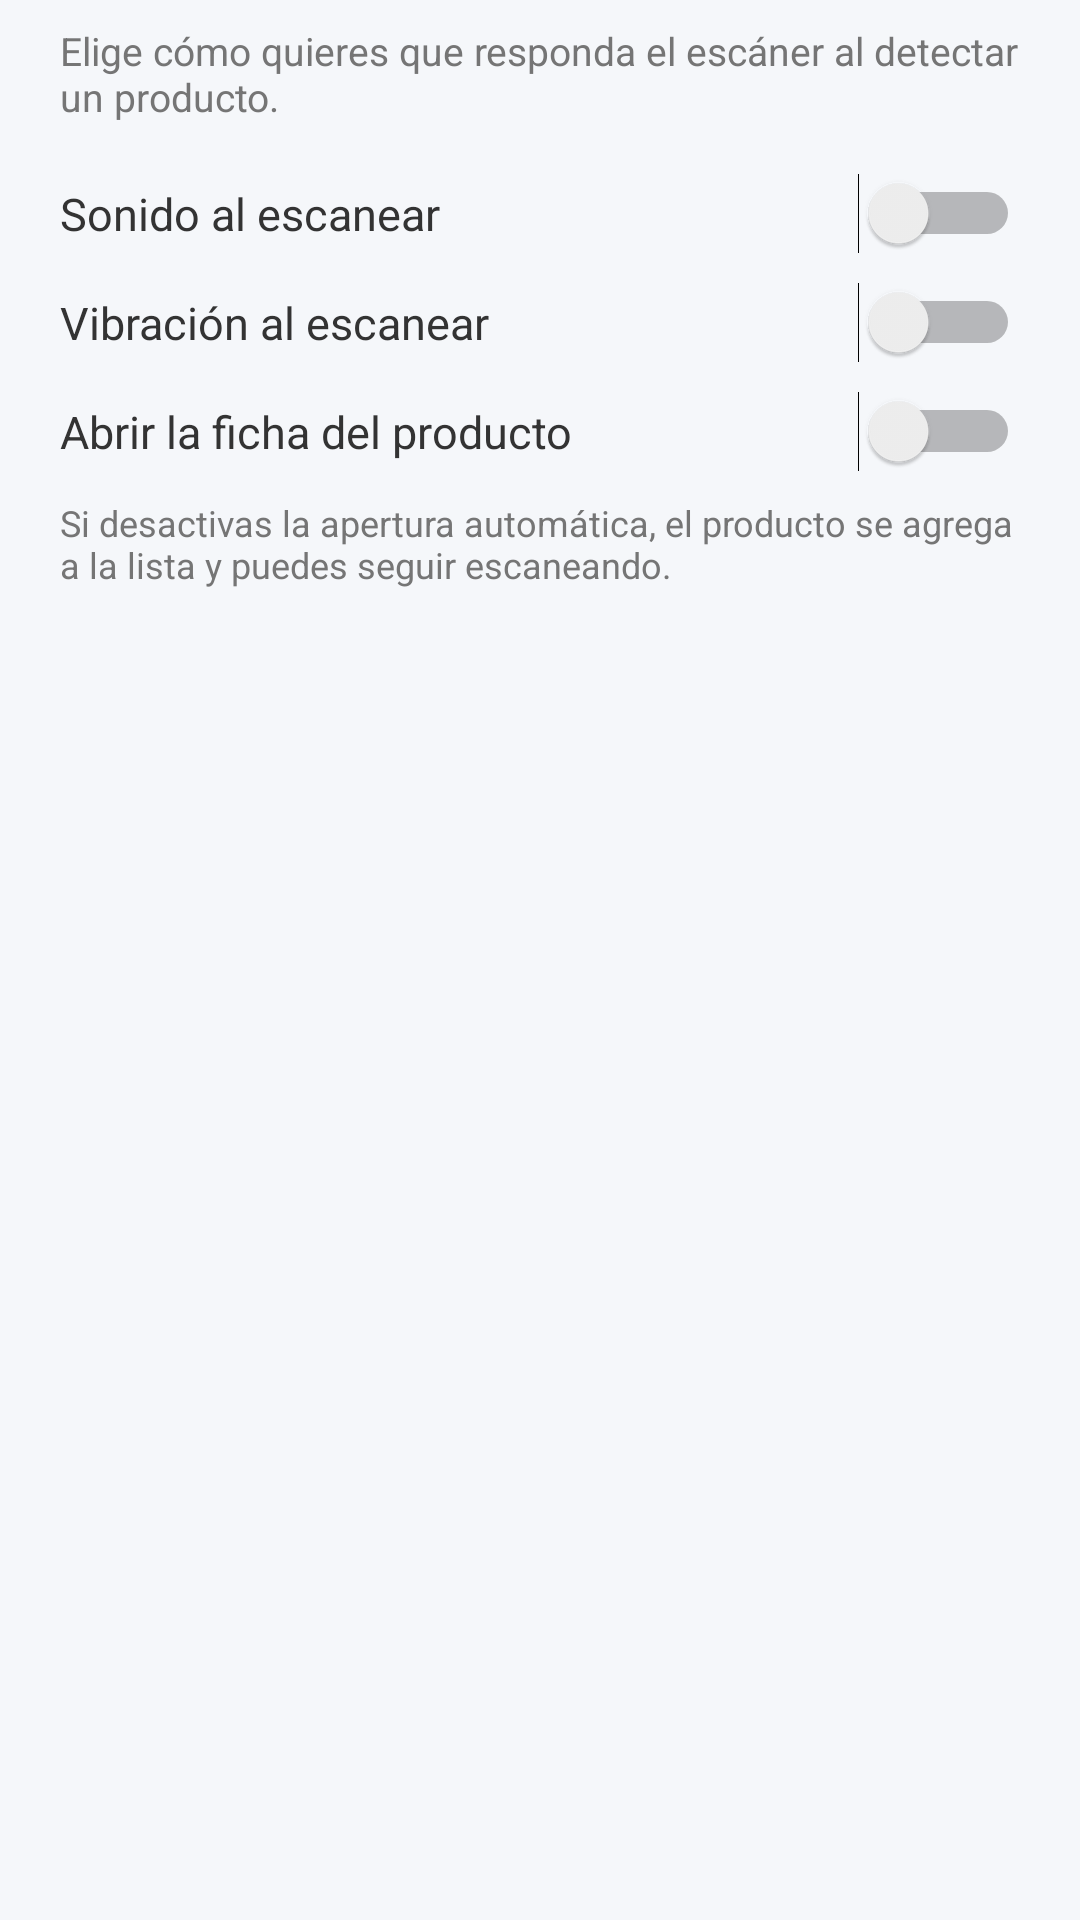

Write the Android layout XML for this screen, with the resource values it uses.
<!-- AndroidManifest.xml: application theme Theme.GestionDeInventario -->
<!-- res/layout/dialog_config_escaner.xml -->
﻿<?xml version="1.0" encoding="utf-8"?>
<LinearLayout xmlns:android="http://schemas.android.com/apk/res/android"
    android:layout_width="match_parent"
    android:layout_height="wrap_content"
    android:orientation="vertical"
    android:paddingStart="20dp"
    android:paddingTop="8dp"
    android:paddingEnd="20dp"
    android:paddingBottom="8dp">

    <TextView
        android:layout_width="match_parent"
        android:layout_height="wrap_content"
        android:layout_marginBottom="12dp"
        android:text="Elige cómo quieres que responda el escáner al detectar un producto."
        android:textColor="@color/on_surface_variant"
        android:textSize="13sp" />

    <Switch
        android:id="@+id/switch_escaner_sonido"
        android:layout_width="match_parent"
        android:layout_height="wrap_content"
        android:paddingTop="8dp"
        android:paddingBottom="8dp"
        android:text="Sonido al escanear"
        android:textColor="@color/on_surface"
        android:textSize="15sp" />

    <Switch
        android:id="@+id/switch_escaner_vibracion"
        android:layout_width="match_parent"
        android:layout_height="wrap_content"
        android:paddingTop="8dp"
        android:paddingBottom="8dp"
        android:text="Vibración al escanear"
        android:textColor="@color/on_surface"
        android:textSize="15sp" />

    <Switch
        android:id="@+id/switch_escaner_abrir"
        android:layout_width="match_parent"
        android:layout_height="wrap_content"
        android:paddingTop="8dp"
        android:paddingBottom="8dp"
        android:text="Abrir la ficha del producto"
        android:textColor="@color/on_surface"
        android:textSize="15sp" />

    <TextView
        android:layout_width="match_parent"
        android:layout_height="wrap_content"
        android:layout_marginTop="4dp"
        android:text="Si desactivas la apertura automática, el producto se agrega a la lista y puedes seguir escaneando."
        android:textColor="@color/on_surface_variant"
        android:textSize="12sp" />
</LinearLayout>
<!-- resources referenced by this layout -->
<resources>
  <color name="on_surface">#333333</color>
  <color name="on_surface_variant">#757575</color>
  <style name="Theme.GestionDeInventario" parent="Base.Theme.GestionDeInventario" />
  <style name="Base.Theme.GestionDeInventario" parent="Theme.MaterialComponents.DayNight.NoActionBar">
          <item name="colorPrimary">@color/primary</item>
          <item name="colorPrimaryVariant">@color/primary_variant</item>
          <item name="colorOnPrimary">@color/on_primary</item>
          <item name="colorSecondary">@color/secondary</item>
          <item name="colorSecondaryVariant">@color/secondary_variant</item>
          <item name="colorOnSecondary">@color/on_secondary</item>
  
          <item name="android:windowBackground">@color/background</item>
          <item name="android:statusBarColor">@color/surface</item>
          <item name="android:windowLightStatusBar">true</item>
      </style>
  <color name="primary">#275574</color>
  <color name="primary_variant">#1B3D54</color>
  <color name="on_primary">#FFFFFF</color>
  <color name="secondary">#EAF1F5</color>
  <color name="secondary_variant">#3A6F93</color>
  <color name="on_secondary">#000000</color>
  <color name="background">#F5F7FA</color>
  <color name="surface">#FFFFFF</color>
</resources>
